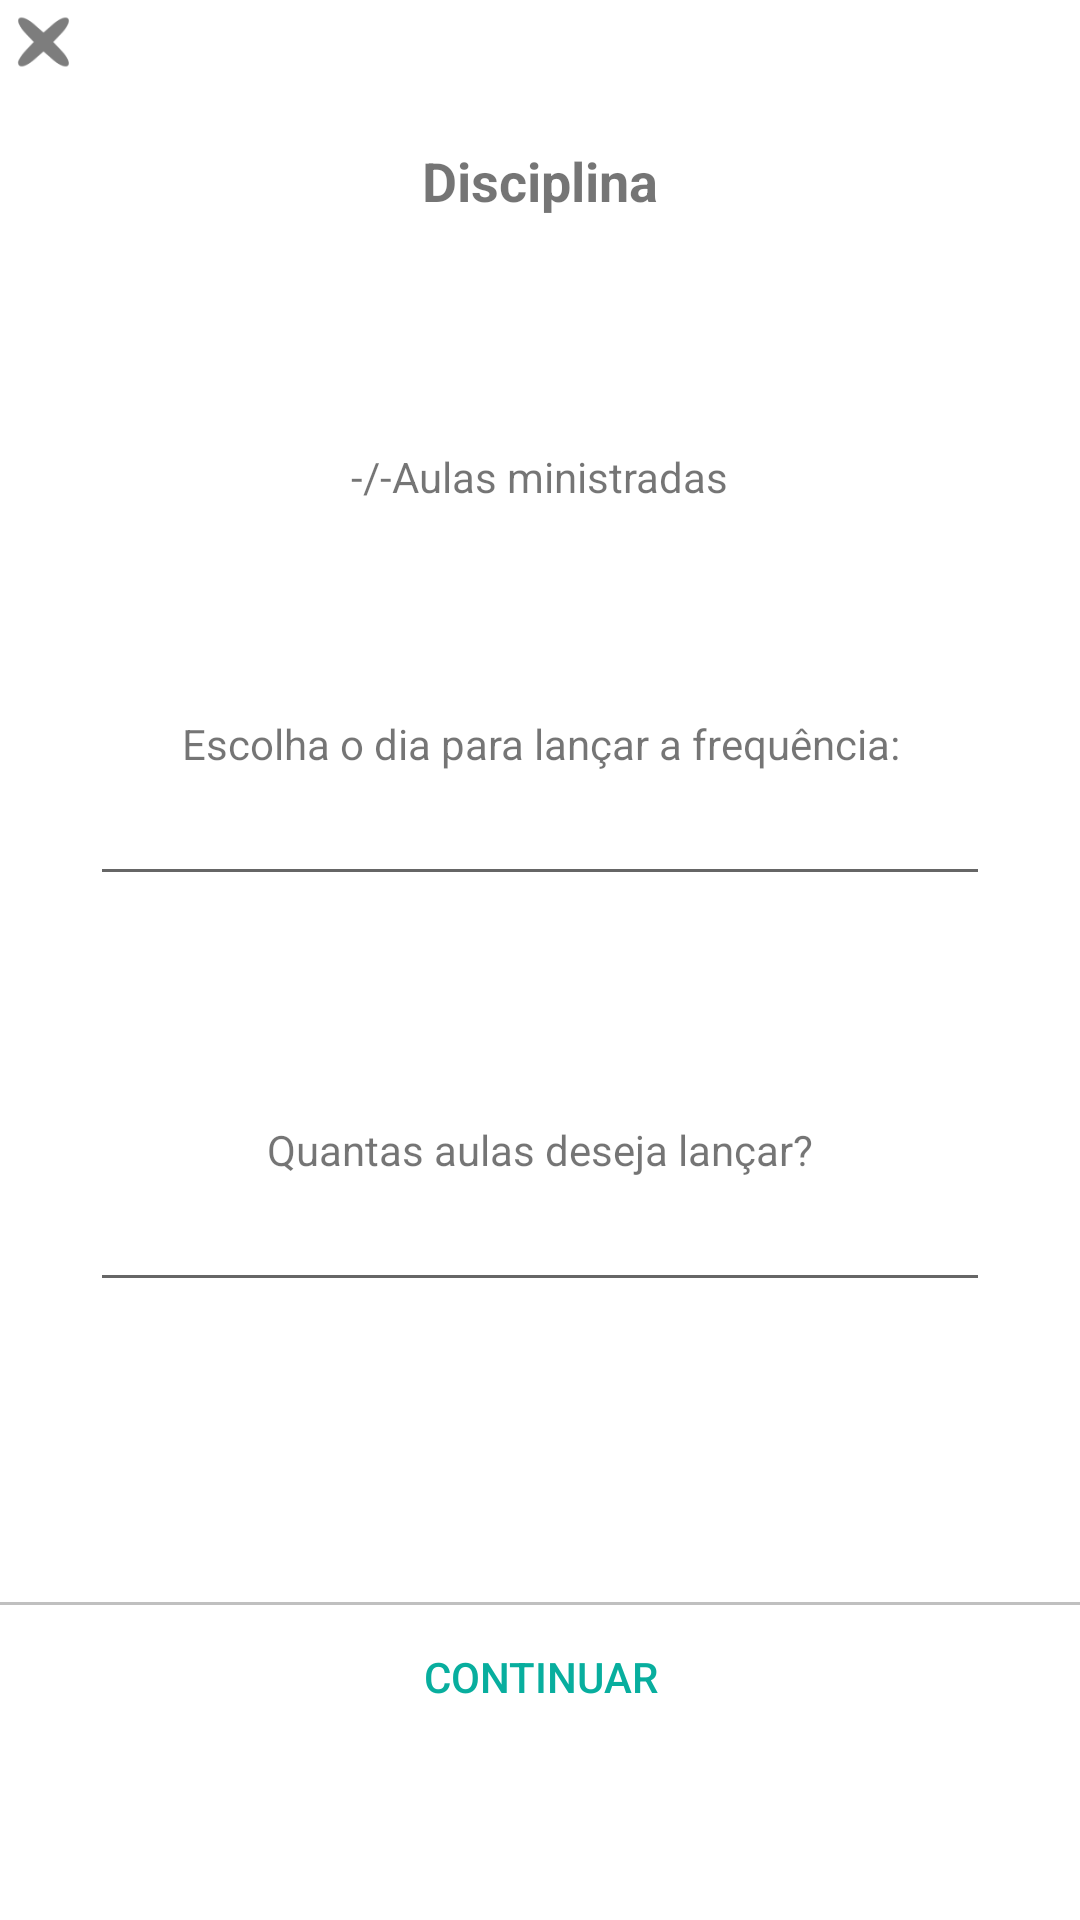

This screen was rendered from an Android layout file. Write that file and the resources it references.
<!-- AndroidManifest.xml: application theme AppTheme.NoActionBar -->
<!-- res/layout/layout_disciplina.xml -->
<?xml version="1.0" encoding="utf-8"?>
<LinearLayout
    xmlns:android="http://schemas.android.com/apk/res/android"
    android:orientation="vertical" android:layout_width="match_parent"
    android:layout_height="match_parent"
    android:background="@android:color/background_light"
    android:weightSum="1">

    <Button
        android:id="@+id/fechar_slide_panel"
        android:layout_width="29dp"
        android:layout_height="28dp"
        android:background="@drawable/fechar_modal" />

    <TextView
        android:id="@+id/txtView_disciplina"
        android:layout_width="match_parent"
        android:layout_height="wrap_content"
        android:layout_margin="20dp"
        android:layout_weight="0.50"
        android:gravity="center_horizontal"
        android:text="Disciplina"
        android:textAlignment="center"
        android:textSize="18sp"
        android:textStyle="normal|bold" />
    <LinearLayout
        android:layout_width="wrap_content"
        android:layout_height="wrap_content"
        android:orientation="horizontal"
        android:layout_gravity="center_horizontal">

        <TextView
            android:id="@+id/textView_aulas_ministradas"
            android:layout_width="wrap_content"
            android:layout_height="wrap_content"
            android:text="-" />

        <TextView
            android:id="@+id/textView4"
            android:layout_width="wrap_content"
            android:layout_height="wrap_content"
            android:layout_weight="1"
            android:text="/" />

        <TextView
            android:id="@+id/textView_aulas_previstas"
            android:layout_width="wrap_content"
            android:layout_height="wrap_content"
            android:text="-" />
        <TextView
            android:layout_width="wrap_content"
            android:layout_height="wrap_content"
            android:text="Aulas ministradas"/>
    </LinearLayout>

    <Space
        android:layout_width="match_parent"
        android:layout_height="70dp" />

    <TextView
        android:text="Escolha o dia para lançar a frequência:"
        android:layout_width="match_parent"
        android:layout_height="wrap_content"
        android:id="@+id/textView7"
        android:textAlignment="center" />

    <EditText
        android:layout_width="300dp"
        android:layout_gravity="center_horizontal"
        android:layout_height="wrap_content"
        android:inputType="date"
        android:ems="10"
        android:id="@+id/edit_text_dia_freq"
        android:textAlignment="center"
        style="@style/Widget.AppCompat.EditText"
        android:clickable="false" />

    <Space
        android:layout_width="match_parent"
        android:layout_height="75dp" />

    <TextView
        android:text="Quantas aulas deseja lançar?"
        android:layout_width="match_parent"
        android:layout_height="wrap_content"
        android:id="@+id/textView8"
        android:textAlignment="center" />

    <EditText
        android:layout_width="300dp"
        android:layout_gravity="center_horizontal"
        android:layout_height="wrap_content"
        android:inputType="number"
        android:ems="10"
        android:id="@+id/edit_text_numero_aulas"
        android:textAlignment="center" />


    <LinearLayout
        android:orientation="vertical"
        android:layout_marginTop="100dp"
        android:layout_width="match_parent"
        android:layout_height="wrap_content"
        android:layout_gravity="bottom"
        android:gravity="bottom">

        <View
            android:layout_width="match_parent"
            android:layout_height="1dp"
            android:background="#C0C0C0"
            android:id="@+id/view2" />

        <Button
            android:text="Continuar"
            android:layout_width="match_parent"
            android:layout_height="match_parent"
            style="@style/Widget.AppCompat.Button.Borderless"
            android:textColor="#08AE9E"
            android:id="@+id/btn_continuar" />
    </LinearLayout>


</LinearLayout>
<!-- resources referenced by this layout -->
<resources>
  <!-- drawable fechar_modal: png bitmap (drawable, 2157 bytes) -->
  <style name="AppTheme.NoActionBar">
          <item name="windowActionBar">false</item>
          <item name="windowNoTitle">true</item>
      </style>
</resources>
